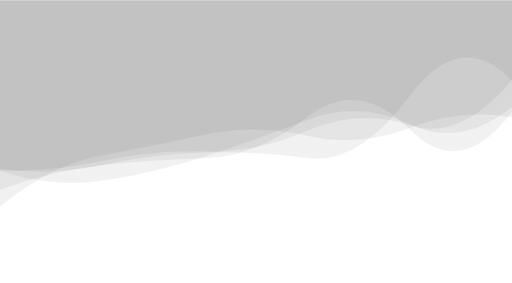
t = 0.00 s
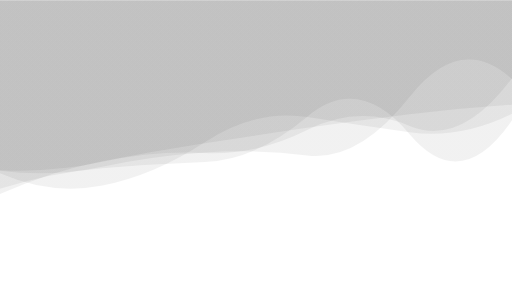
t = 1.67 s
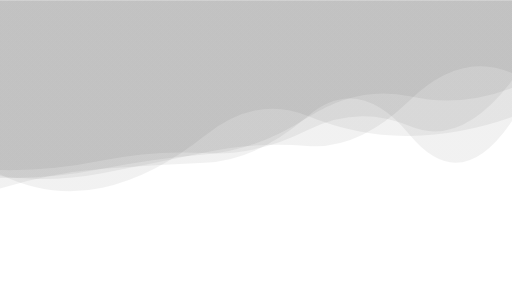
t = 3.33 s
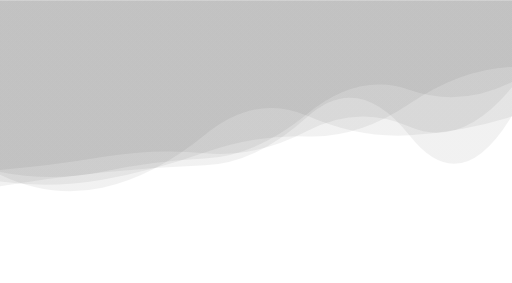
t = 5.00 s
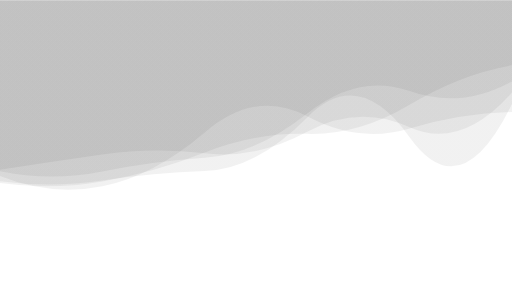
t = 6.66 s
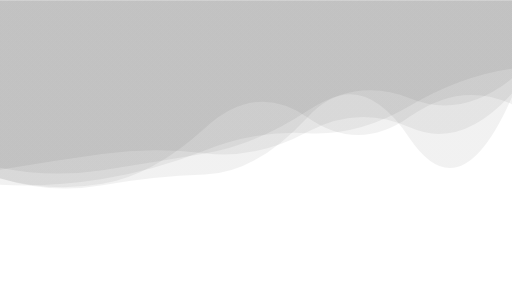
t = 8.33 s

The animated SVG that drew these frames (rendered in a browser with its animation timeline set to each time). Animation: 5 SMIL elements (animate=5); frames cover the first 8.33 s, repeats indefinitely.

<svg xmlns="http://www.w3.org/2000/svg" viewBox="0 0 2018 1114" preserveAspectRatio="xMidYMid" width="2018" height="1114" style="shape-rendering: auto; display: block; background: transparent;" xmlns:xlink="http://www.w3.org/1999/xlink"><g><linearGradient y2="0" y1="0" x2="1" x1="0" id="lg-ca780xlr0a">
  <stop offset="0" stop-color="rgba(0, 0, 0, 0.133)"></stop>
  <stop offset="1" stop-color="rgba(0, 0, 0, 0.133)"></stop>
</linearGradient><path opacity="0.4" fill="url(#lg-ca780xlr0a)" d="">
  <animate values="M0 0L0 666.59Q201.80 692.61 403.60 649.49T807.20 600.48T1210.80 622.01T1614.40 378.33T2018 318.44L2018 0Z;M0 0L0 720.84Q201.80 749.44 403.60 714.66T807.20 600.45T1210.80 526.84T1614.40 412.19T2018 256.61L2018 0Z;M0 0L0 783.41Q201.80 640.19 403.60 621.89T807.20 522.23T1210.80 502.64T1614.40 459.11T2018 383.49L2018 0Z;M0 0L0 666.59Q201.80 692.61 403.60 649.49T807.20 600.48T1210.80 622.01T1614.40 378.33T2018 318.44L2018 0Z" begin="0s" keySplines="0.5 0 0.5 1;0.5 0 0.5 1;0.5 0 0.5 1" calcMode="spline" keyTimes="0;0.333;0.667;1" repeatCount="indefinite" dur="20s" attributeName="d"></animate>
</path><path opacity="0.4" fill="url(#lg-ca780xlr0a)" d="">
  <animate values="M0 0L0 757.16Q201.80 655.37 403.60 621.09T807.20 586.83T1210.80 465.18T1614.40 457.87T2018 353.12L2018 0Z;M0 0L0 743.17Q201.80 679.86 403.60 663.80T807.20 639.63T1210.80 459.40T1614.40 530.67T2018 477.81L2018 0Z;M0 0L0 700.25Q201.80 768.67 403.60 731.98T807.20 688.97T1210.80 463.22T1614.40 544.24T2018 377.81L2018 0Z;M0 0L0 757.16Q201.80 655.37 403.60 621.09T807.20 586.83T1210.80 465.18T1614.40 457.87T2018 353.12L2018 0Z" begin="-4s" keySplines="0.5 0 0.5 1;0.5 0 0.5 1;0.5 0 0.5 1" calcMode="spline" keyTimes="0;0.333;0.667;1" repeatCount="indefinite" dur="20s" attributeName="d"></animate>
</path><path opacity="0.4" fill="url(#lg-ca780xlr0a)" d="">
  <animate values="M0 0L0 635.84Q201.80 675.98 403.60 660.98T807.20 574.40T1210.80 419.87T1614.40 437.77T2018 289.72L2018 0Z;M0 0L0 822.56Q201.80 643.04 403.60 606.65T807.20 524.15T1210.80 539.89T1614.40 514.15T2018 471.61L2018 0Z;M0 0L0 676.93Q201.80 717.99 403.60 676.06T807.20 624.35T1210.80 448.55T1614.40 353T2018 322.10L2018 0Z;M0 0L0 635.84Q201.80 675.98 403.60 660.98T807.20 574.40T1210.80 419.87T1614.40 437.77T2018 289.72L2018 0Z" begin="-8s" keySplines="0.5 0 0.5 1;0.5 0 0.5 1;0.5 0 0.5 1" calcMode="spline" keyTimes="0;0.333;0.667;1" repeatCount="indefinite" dur="20s" attributeName="d"></animate>
</path><path opacity="0.4" fill="url(#lg-ca780xlr0a)" d="">
  <animate values="M0 0L0 668.65Q201.80 633.21 403.60 605.88T807.20 603.62T1210.80 519.24T1614.40 501.14T2018 367.85L2018 0Z;M0 0L0 682.16Q201.80 619.62 403.60 578.36T807.20 501.91T1210.80 561.45T1614.40 451.75T2018 391.39L2018 0Z;M0 0L0 670.01Q201.80 681.71 403.60 637.30T807.20 602.41T1210.80 511.33T1614.40 495.41T2018 307.19L2018 0Z;M0 0L0 668.65Q201.80 633.21 403.60 605.88T807.20 603.62T1210.80 519.24T1614.40 501.14T2018 367.85L2018 0Z" begin="-12s" keySplines="0.5 0 0.5 1;0.5 0 0.5 1;0.5 0 0.5 1" calcMode="spline" keyTimes="0;0.333;0.667;1" repeatCount="indefinite" dur="20s" attributeName="d"></animate>
</path><path opacity="0.4" fill="url(#lg-ca780xlr0a)" d="">
  <animate values="M0 0L0 687.01Q201.80 783.92 403.60 739.62T807.20 532.24T1210.80 455.36T1614.40 536.11T2018 461.21L2018 0Z;M0 0L0 707.01Q201.80 751.14 403.60 719.01T807.20 496.15T1210.80 463.20T1614.40 437.44T2018 394.93L2018 0Z;M0 0L0 666.42Q201.80 723.23 403.60 699.54T807.20 653.06T1210.80 479.17T1614.40 467.50T2018 402.62L2018 0Z;M0 0L0 687.01Q201.80 783.92 403.60 739.62T807.20 532.24T1210.80 455.36T1614.40 536.11T2018 461.21L2018 0Z" begin="-16s" keySplines="0.5 0 0.5 1;0.5 0 0.5 1;0.5 0 0.5 1" calcMode="spline" keyTimes="0;0.333;0.667;1" repeatCount="indefinite" dur="20s" attributeName="d"></animate>
</path><g></g></g><!-- [ldio] generated by https://loading.io --></svg>
